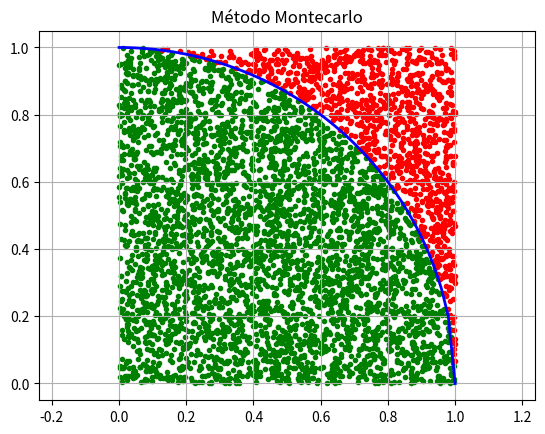

Here is the Python script that generated this plot:
import matplotlib.pyplot as plt
import numpy as np
import math
import random
#---------------------------------------------------------
PUNTI=5000
#---------------------------------------------------------
def f(x): return math.sqrt(1-x**2)
punti=0
#---------------------------------------------------------
xp=[]  # ASCISSE CASUALI
yp=[]  # ORDINATE CASUALI --- SOTTO IL GRAFICO
xP=[]  # ASCISSE CASUALI
yP=[]  # ORDINATE CASUALI --- SOPRA IL GRAFICO
#---------------------------------------------------------
for p in range(PUNTI):
    x=random.random()
    y=random.random()
    if(x**2+y**2 <= 1):
        punti+=1
        xp.append(x)  # punto sotto
        yp.append(y)        
    else:
        xP.append(x)  # punto sopra
        yP.append(y)
pigreco=4*punti/PUNTI
#---------------------------------------------------------
print("PUNTI=%d punti=%d pi=%.2f" %(PUNTI,punti,pigreco))
#--------------------------------------------------------- Grafico
X=np.linspace(0,1)
yf=[]
for x in X:
    yf.append(f(x))
#---------------------------------------------------------
plt.axis   ("equal")                              # assi
plt.grid   (which="major")                        # griglia
plt.plot   (X , yf, color="blue" , linewidth="2") # Funzione
plt.scatter(xp, yp, color="green", marker   =".") # Sotto...
plt.scatter(xP, yP, color="red"  , marker   =".") # Sopra...
plt.title  ("Método Montecarlo")
 
plt.show()